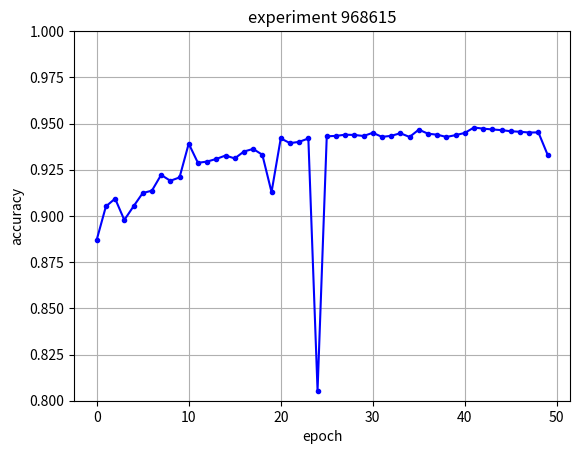
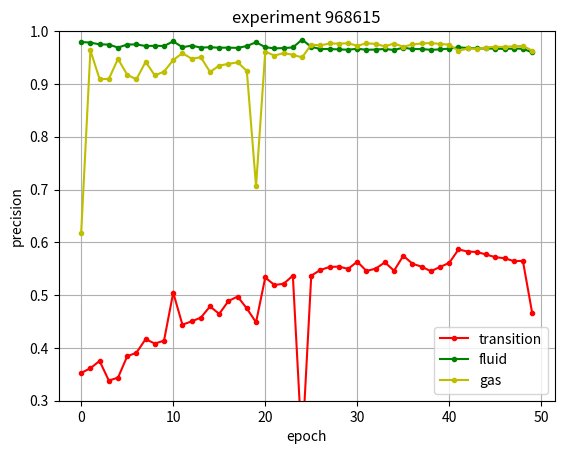
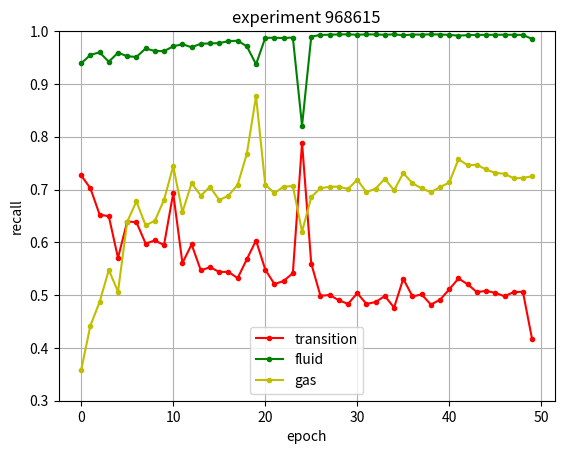
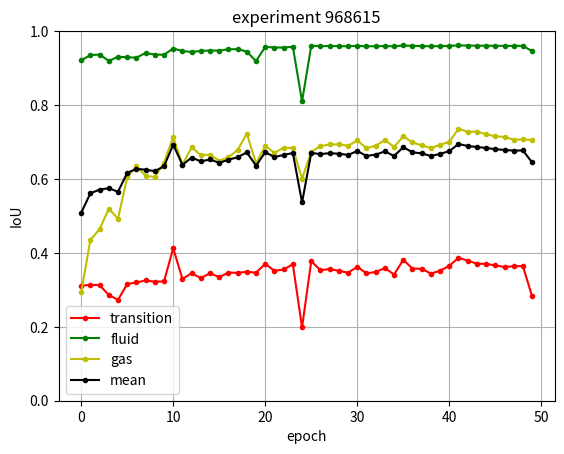

Here is the Python script that generated these plots, in order:
#!/usr/bin/env python3
# -*- coding: utf-8 -*-
"""
Created on Mon Aug 22 10:36:05 2022

@author: joan
"""
import numpy as np
import matplotlib.pyplot as plt

experiment_id = '968615'
accuracy= [
    0.887042236328125,
    0.9051441539417614,
    0.9093611283735795,
    0.8978077281605114,
    0.905181884765625,
    0.9123696067116477,
    0.9136807528409091,
    0.9222056995738637,
    0.9190207741477273,
    0.920819091796875,
    0.9391091086647727,
    0.9287270285866477,
    0.9294206099076705,
    0.9308332963423296,
    0.9326882102272728,
    0.9311146129261364,
    0.9348516290838068,
    0.9362460049715909,
    0.9330999200994318,
    0.9128761985085228,
    0.9419544566761363,
    0.9393970836292613,
    0.9400762384588068,
    0.9419178355823864,
    0.8054515491832387,
    0.9430891557173295,
    0.9432994495738637,
    0.9439503062855114,
    0.9438160289417613,
    0.9432567249644886,
    0.9449701482599432,
    0.94278564453125,
    0.9433377352627841,
    0.9447393243963068,
    0.942730712890625,
    0.9466774680397727,
    0.9445040616122159,
    0.9439464222301136,
    0.9427373712713069,
    0.9437111594460227,
    0.9449057839133522,
    0.947845458984375,
    0.947222900390625,
    0.9467923251065341,
    0.9464222301136364,
    0.9458218661221591,
    0.9455316716974432,
    0.9451310591264205,
    0.9452009721235796,
    0.9330988103693182,
]

precision= np.array([
    [0.3526345 , 0.97941973, 0.61826861],
    [0.36148   , 0.97827587, 0.96347319],
    [0.37534479, 0.97492801, 0.90918204],
    [0.33819072, 0.97454084, 0.90938507],
    [0.34365731, 0.96887859, 0.94744483],
    [0.38419583, 0.97463967, 0.91727826],
    [0.39087669, 0.97480308, 0.90866806],
    [0.41666667, 0.97184239, 0.94194787],
    [0.4082522 , 0.97221633, 0.91603008],
    [0.41374965, 0.97187972, 0.92337607],
    [0.50475219, 0.98059573, 0.94520979],
    [0.44395343, 0.96949825, 0.95824102],
    [0.45032357, 0.97258243, 0.94784625],
    [0.45737662, 0.96879972, 0.950513  ],
    [0.47854976, 0.9694907 , 0.92263808],
    [0.46448583, 0.96856154, 0.93467576],
    [0.48880704, 0.96875722, 0.93809143],
    [0.497345  , 0.96818281, 0.94085285],
    [0.47470005, 0.97180921, 0.92451723],
    [0.44840177, 0.97894248, 0.70604038],
    [0.53339266, 0.96956056, 0.96129523],
    [0.51918849, 0.96732289, 0.95365638],
    [0.52144067, 0.96789758, 0.95844552],
    [0.53688785, 0.96903601, 0.95519805],
    [0.20936627, 0.98384287, 0.95019923],
    [0.53684137, 0.97030079, 0.97440712],
    [0.54772768, 0.96605941, 0.97298874],
    [0.55331511, 0.96606572, 0.97656786],
    [0.55410409, 0.96533921, 0.97642367],
    [0.54971016, 0.96479973, 0.9769861 ],
    [0.5633379 , 0.96654392, 0.97232804],
    [0.54572887, 0.96470295, 0.97679898],
    [0.55015298, 0.96509253, 0.97583321],
    [0.56207363, 0.96622441, 0.97110129],
    [0.54616409, 0.96425309, 0.97654978],
    [0.57452601, 0.96868007, 0.97040707],
    [0.55951425, 0.96599081, 0.97473092],
    [0.55375192, 0.96606942, 0.97666058],
    [0.54532657, 0.96460199, 0.97738781],
    [0.55330221, 0.96540014, 0.975711  ],
    [0.56113272, 0.96694385, 0.97445153],
    [0.58648711, 0.96923246, 0.96262712],
    [0.58256176, 0.96816611, 0.96714047],
    [0.58159775, 0.96715312, 0.96652062],
    [0.57695185, 0.96716752, 0.96897972],
    [0.57181105, 0.96676535, 0.9702068 ],
    [0.56991736, 0.96634345, 0.97009405],
    [0.56451218, 0.96676127, 0.9711979 ],
    [0.56477049, 0.96679657, 0.97197332],
    [0.46692922, 0.95956531, 0.96323433],
])

recall = np.array([
    [0.72662055, 0.93893632, 0.35825936],
    [0.70239925, 0.95489585, 0.44235994],
    [0.65247429, 0.95977736, 0.48680897],
    [0.64940888, 0.9420543 , 0.54767351],
    [0.57040372, 0.95916916, 0.50656868],
    [0.63939827, 0.95242297, 0.63883407],
    [0.63816295, 0.95103225, 0.67751125],
    [0.59766297, 0.96710884, 0.63226126],
    [0.60352842, 0.96240356, 0.64064242],
    [0.59487208, 0.96200976, 0.68032699],
    [0.69297427, 0.97121992, 0.7444449 ],
    [0.56075912, 0.97523684, 0.65711573],
    [0.59599758, 0.9693476 , 0.7120763 ],
    [0.54682296, 0.97620385, 0.6884852 ],
    [0.55292632, 0.97662565, 0.70510714],
    [0.54387651, 0.97738971, 0.6799389 ],
    [0.54406867, 0.98100774, 0.68841914],
    [0.53222796, 0.98185261, 0.70888898],
    [0.56803375, 0.9712231 , 0.76772222],
    [0.60343692, 0.9371728 , 0.87675984],
    [0.54847919, 0.98724561, 0.70917799],
    [0.52079902, 0.98746382, 0.69326617],
    [0.52686578, 0.98688298, 0.70543743],
    [0.54151568, 0.98789516, 0.70648611],
    [0.78871564, 0.82088251, 0.62027167],
    [0.55975257, 0.98957408, 0.68566946],
    [0.49870063, 0.99275886, 0.70255563],
    [0.50018301, 0.99320355, 0.70513191],
    [0.49021815, 0.99371378, 0.70550349],
    [0.48332784, 0.99389255, 0.70107758],
    [0.50369679, 0.99308459, 0.71868214],
    [0.48321804, 0.99383275, 0.69494241],
    [0.48702463, 0.99366861, 0.70185376],
    [0.49834376, 0.9930655 , 0.72032534],
    [0.47639179, 0.99397907, 0.6983857 ],
    [0.53100179, 0.99218819, 0.7310846 ],
    [0.49749277, 0.99350511, 0.71188638],
    [0.50131767, 0.99335179, 0.70212625],
    [0.48208338, 0.99385883, 0.69490938],
    [0.4913162 , 0.99359163, 0.70453738],
    [0.51096226, 0.99291663, 0.71334792],
    [0.53162403, 0.99145848, 0.75737583],
    [0.5204696 , 0.99238796, 0.74611288],
    [0.50569159, 0.9928651 , 0.74684778],
    [0.50809817, 0.99295926, 0.73794641],
    [0.50420922, 0.99304578, 0.73139837],
    [0.49791369, 0.99326654, 0.72989555],
    [0.50572819, 0.99293826, 0.72114281],
    [0.50629552, 0.99291854, 0.72192725],
[0.41659346, 0.98503039, 0.72515586]
])

per_class_iou = np.array([
    [0.31132945, 0.9207699 , 0.2933675 ],
    [0.31347014, 0.9350678 , 0.43506367],
    [0.31280845, 0.93665841, 0.46423453],
    [0.28597793, 0.91942677, 0.51933226],
    [0.2729988 , 0.93050086, 0.49272336],
    [0.3157752 , 0.92939058, 0.60403492],
    [0.31996421, 0.92821444, 0.63431567],
    [0.32539544, 0.94074863, 0.60854845],
    [0.32191717, 0.93664285, 0.60510697],
    [0.32279367, 0.93595766, 0.64397149],
    [0.41250293, 0.95290626, 0.71364906],
    [0.32940405, 0.94620509, 0.63882222],
    [0.34500787, 0.94356343, 0.68522845],
    [0.33166094, 0.94644871, 0.66466049],
    [0.34504103, 0.94750518, 0.6657467 ],
    [0.33427254, 0.94733548, 0.64909349],
    [0.34676465, 0.95092259, 0.65850229],
    [0.34607215, 0.95116202, 0.6786454 ],
    [0.3487903 , 0.94460986, 0.72243893],
    [0.34634231, 0.91865363, 0.64229673],
    [0.37064291, 0.95756616, 0.68949046],
    [0.35134451, 0.95558782, 0.67067141],
    [0.35514134, 0.95560404, 0.68450192],
    [0.36910516, 0.95766493, 0.68382647],
    [0.19824739, 0.80996346, 0.60074215],
    [0.37746514, 0.96048191, 0.67353957],
    [0.35324009, 0.9592998 , 0.68911531],
    [0.3563085 , 0.95972125, 0.69340013],
    [0.3515404 , 0.95947993, 0.69368667],
    [0.34624486, 0.95911346, 0.68968767],
    [0.36225913, 0.960082  , 0.70427732],
    [0.34460526, 0.95896214, 0.68365772],
    [0.34831549, 0.95919415, 0.68986284],
    [0.35896675, 0.95974892, 0.70520853],
    [0.34128946, 0.95865373, 0.68686655],
    [0.3811269 , 0.96134813, 0.71514075],
    [0.35748195, 0.95992884, 0.69898654],
    [0.35706558, 0.95986331, 0.69053981],
    [0.34386789, 0.95888665, 0.68391412],
    [0.35178075, 0.95942623, 0.69239384],
    [0.36506992, 0.96031949, 0.70025128],
    [0.38668326, 0.96120635, 0.7357419 ],
    [0.37908972, 0.96102926, 0.7276666 ],
    [0.3707973 , 0.96047768, 0.72801397],
    [0.37018247, 0.96058   , 0.72091541],
    [0.36601437, 0.96026419, 0.71533212],
    [0.36192275, 0.96005419, 0.71383348],
    [0.36379674, 0.96015963, 0.70604309],
    [0.36419765, 0.960176  , 0.7072056 ],
    [0.28232048, 0.94577346, 0.70562524],
])

mean_iou = [
    0.5084889487423051,
    0.5612005354765145,
    0.5712337994911777,
    0.574912322157164,
    0.5654076724505469,
    0.6164002340833884,
    0.6274981063896334,
    0.6248975051753064,
    0.621222328507297,
    0.6342409390753034,
    0.6930194168954503,
    0.6381437862828133,
    0.6579332473136161,
    0.6475900459635285,
    0.6527643027782198,
    0.6435671690052749,
    0.652063175875151,
    0.658626520382504,
    0.6719463617772417,
    0.6357642233615883,
    0.6725665096403591,
    0.6592012443608354,
    0.6650824342015856,
    0.6701988545793999,
    0.5363176666482635,
    0.6704955414811883,
    0.6672183984751152,
    0.6698099618298897,
    0.6682356688359236,
    0.6650153290826336,
    0.6755394849745974,
    0.6624083755178455,
    0.6657908253495759,
    0.6746414003364922,
    0.6622699118072565,
    0.6858719239323006,
    0.6721324451745337,
    0.6691562297554543,
    0.6622228884340432,
    0.6678669392747247,
    0.6752135633551338,
    0.6945438376062683,
    0.6892618595554288,
    0.6864296501364162,
    0.6838926258423879,
    0.680536894660904,
    0.6786034733877341,
    0.6766664848954108,
    0.6771930856776932,
    0.644573056916176,
]

plt.close('all')

plt.figure()
plt.plot(accuracy, 'b.-')
plt.ylabel('accuracy')
plt.xlabel('epoch')
plt.ylim([0.8, 1.0])
plt.title('experiment {}'.format(experiment_id))
plt.grid('on')

plt.figure()
plt.plot(precision[:,0], 'r.-', label='transition')
plt.plot(precision[:,1], 'g.-', label='fluid')
plt.plot(precision[:,2], 'y.-', label='gas')
plt.xlabel('epoch')
plt.ylabel('precision')
plt.ylim([0.3, 1.0])
plt.title('experiment {}'.format(experiment_id))
plt.grid('on')
plt.legend()

plt.figure()
plt.plot(recall[:,0], 'r.-', label='transition')
plt.plot(recall[:,1], 'g.-', label='fluid')
plt.plot(recall[:,2], 'y.-', label='gas')
plt.xlabel('epoch')
plt.ylabel('recall')
plt.ylim([0.3, 1.0])
plt.title('experiment {}'.format(experiment_id))
plt.grid('on')
plt.legend()

plt.figure()
plt.plot(per_class_iou[:,0], 'r.-', label='transition')
plt.plot(per_class_iou[:,1], 'g.-', label='fluid')
plt.plot(per_class_iou[:,2], 'y.-', label='gas')
plt.plot(mean_iou, 'k.-', label='mean')
plt.xlabel('epoch')
plt.ylabel('IoU')
plt.ylim([0.0, 1.0])
plt.title('experiment {}'.format(experiment_id))
plt.grid('on')
plt.legend()
